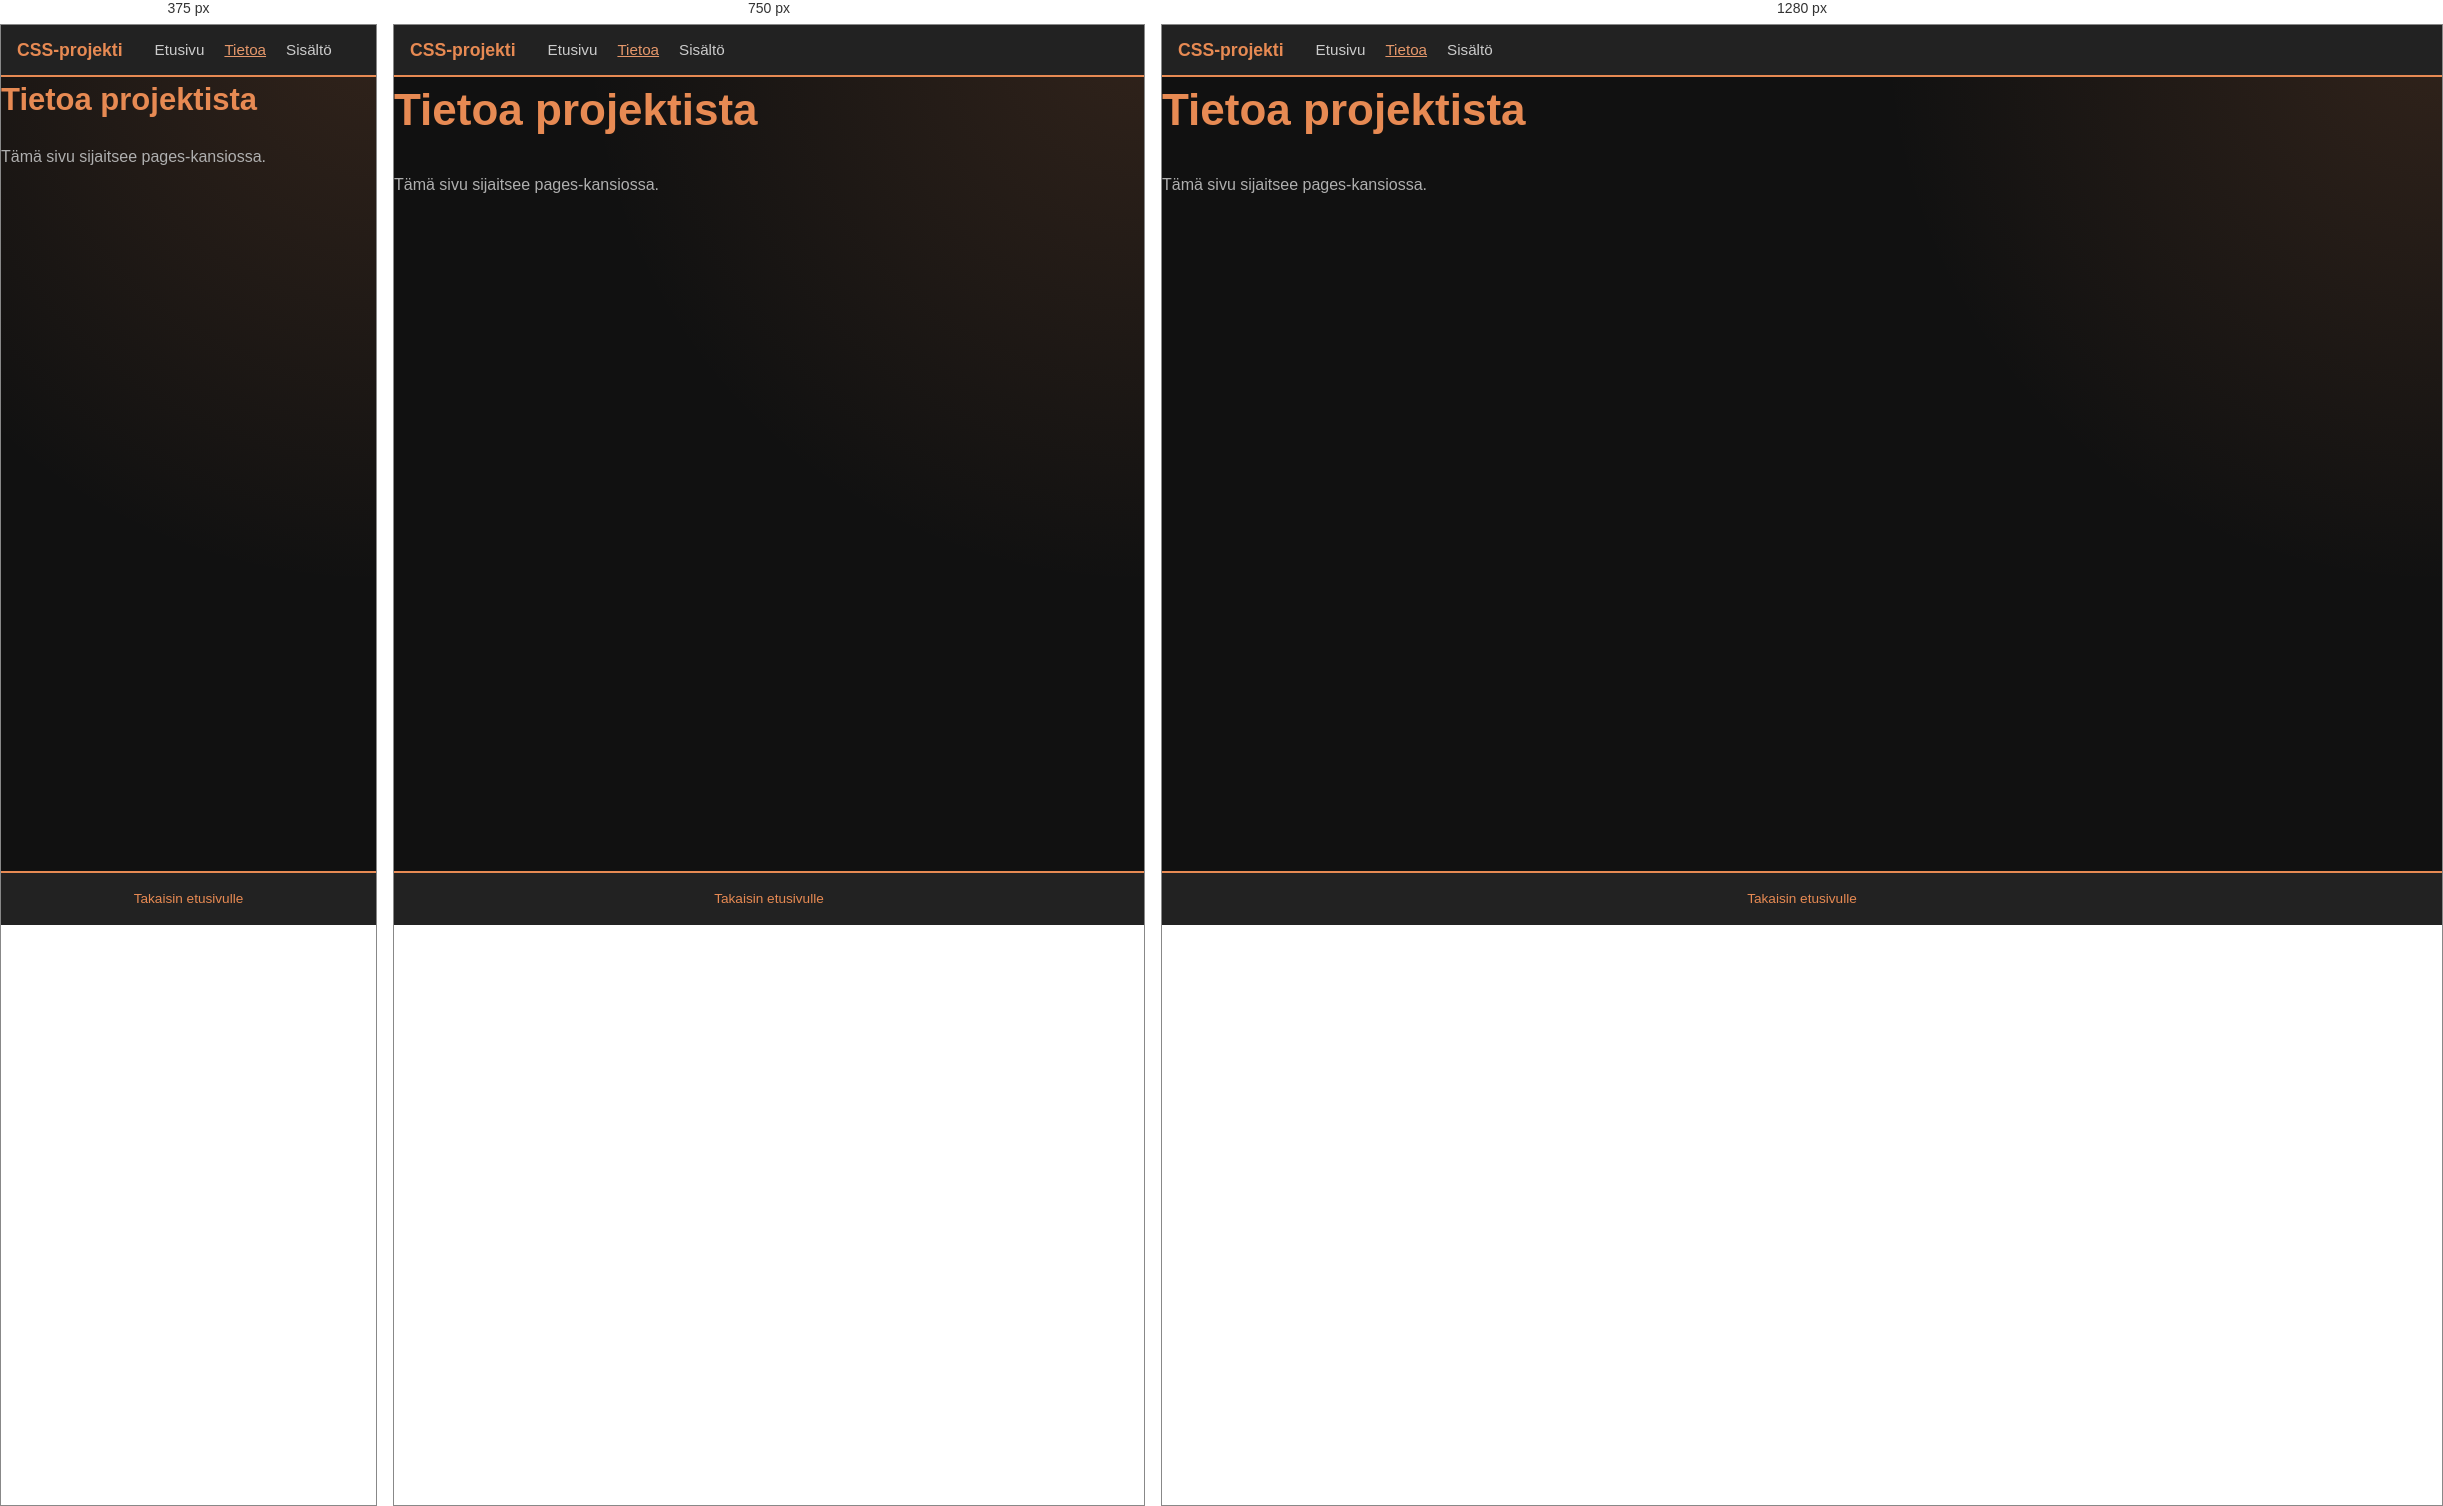
Rendered at 375 px, 750 px and 1280 px, left to right.

<!-- file: tietoa.html -->
<!DOCTYPE html>
<html lang="fi">
<head>
  <meta charset="UTF-8">
  <meta name="viewport" content="width=device-width, initial-scale=1.0">
  <title>Tietoa | Verkkolehden typografia</title>
  <link rel="stylesheet" href="../css/styles.css">
</head>
<body>
  <header class="site-header" id="top">
    <a class="brand" href="../index.html">CSS-projekti</a>
    <nav aria-label="Päänavigaatio">
      <ul class="nav-list">
        <li><a href="../index.html">Etusivu</a></li>
        <li><a href="tietoa.html" aria-current="page">Tietoa</a></li>
        <li><a href="../index.html#cards">Sisältö</a></li>
        
      </ul>
    </nav>
  </header>
  <main><h1>Tietoa projektista</h1><p>Tämä sivu sijaitsee pages-kansiossa.</p></main>
  <footer class="site-footer"><a href="../index.html">Takaisin etusivulle</a></footer>
</body>
</html>


/* @media block from styles.css */
@media (min-width: 37.5em) {
    .card-list {
        grid-template-columns: repeat(2, 1fr);
    }
    
    .hero, .content-section {
        max-width: 80%;
    }
}

/* @media block from styles.css */
@media (min-width: 56.25em) {
    .card-list {
        grid-template-columns: repeat(3, 1fr);
    }
    
    .card--featured {
        transform: scale(1.02);
    }
}